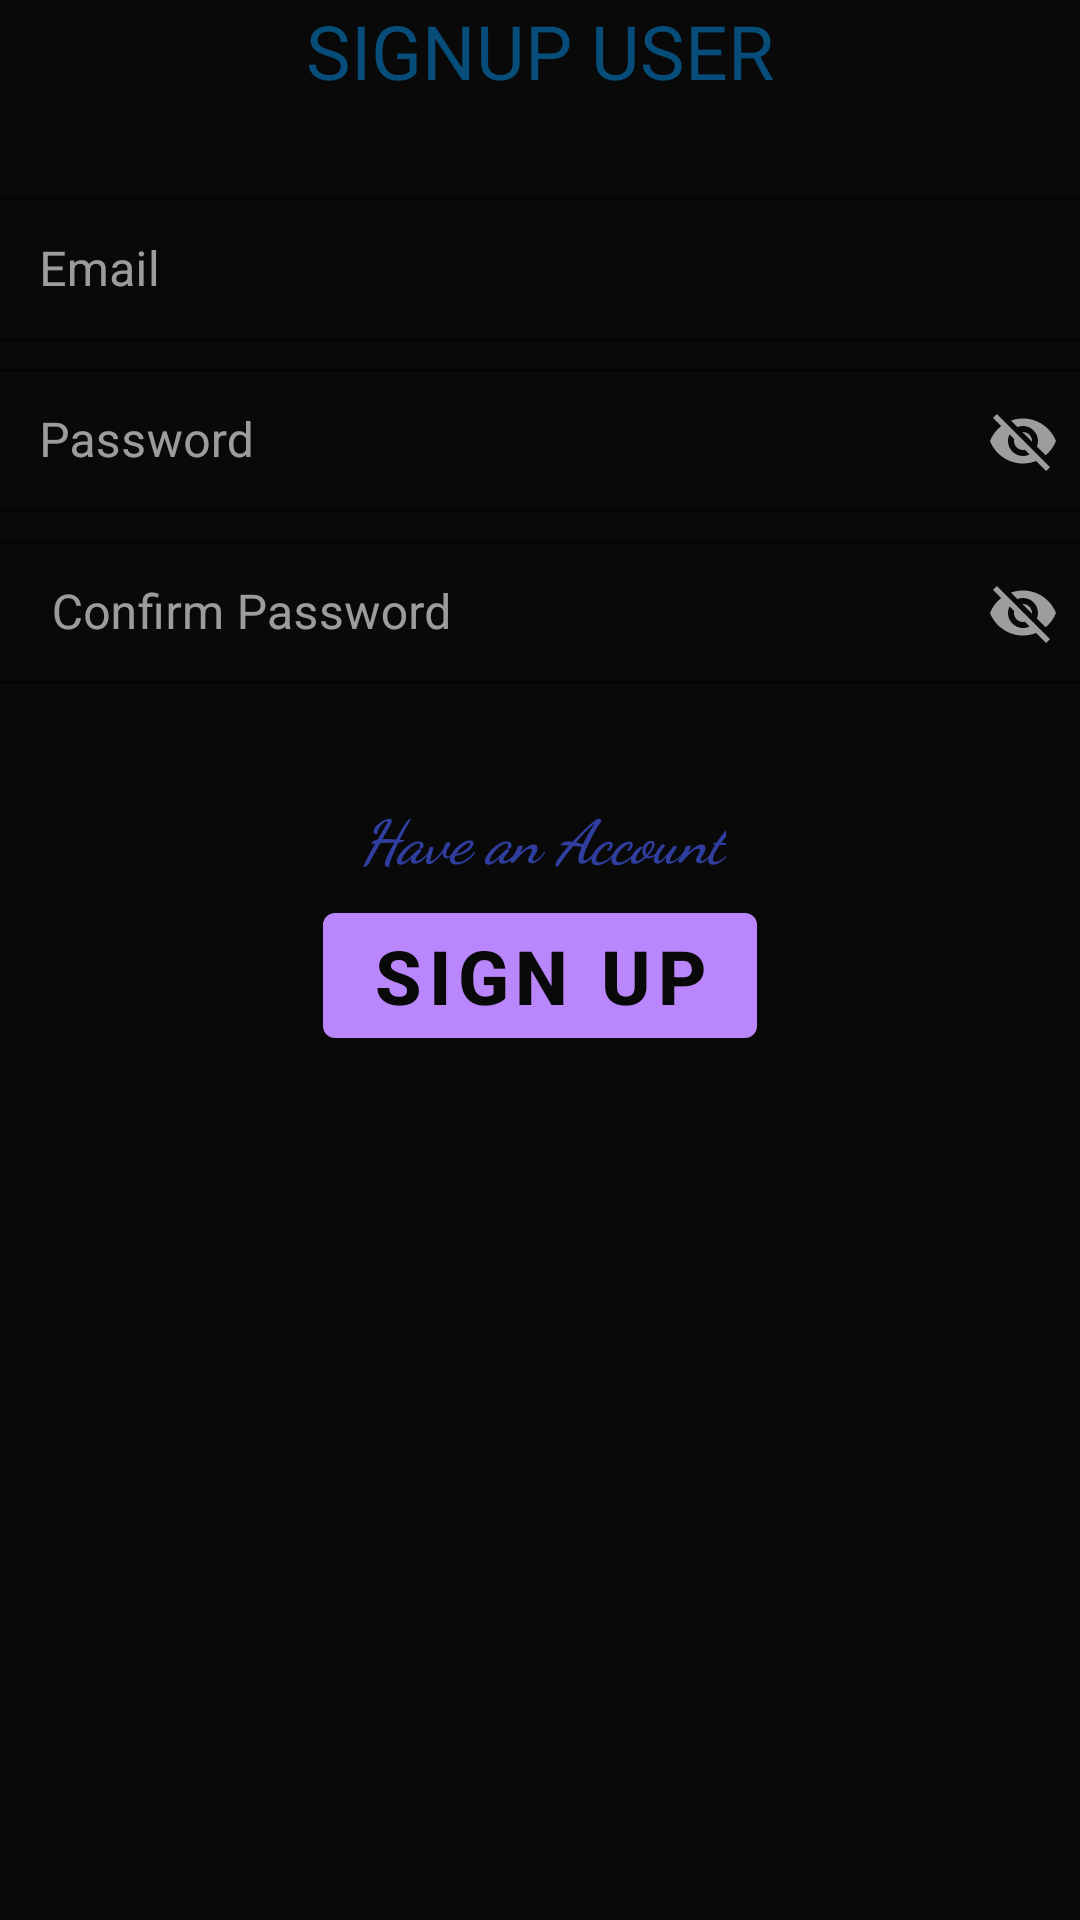

Layout XML and referenced resources for this Android screen:
<!-- AndroidManifest.xml: activity theme Theme.MaterialComponents.NoActionBar -->
<!-- res/layout/activity_sign_up.xml -->
<?xml version="1.0" encoding="utf-8"?>
<LinearLayout xmlns:android="http://schemas.android.com/apk/res/android"
    xmlns:app="http://schemas.android.com/apk/res-auto"
    xmlns:tools="http://schemas.android.com/tools"
    android:layout_width="match_parent"
    android:layout_height="match_parent"
    android:orientation="vertical"
    android:background="@color/colorBlack"
    tools:context=".SignUpActivity">




    <TextView
        android:layout_width="wrap_content"
        android:layout_height="wrap_content"
        android:text="SIGNUP USER"
        android:textSize="25sp"
        android:layout_gravity="center_horizontal"
        android:layout_marginTop="0dp"
        android:textColor="@color/colorBlue"
        android:id="@+id/login"

        />

    <LinearLayout
        android:id="@+id/signupcontainer"
        android:layout_width="400dp"
        android:layout_height="wrap_content"
        android:layout_margin="10dp"
        android:layout_gravity="center_horizontal"
        android:padding="15dp"
        android:orientation="vertical">



        <com.google.android.material.textfield.TextInputLayout
            style="@style/TextInputlayoutBorderColor"
            android:layout_width="match_parent"
            android:layout_height="wrap_content"
            android:layout_marginStart="2dp"
            android:layout_marginLeft="2dp"
            android:layout_marginTop="2dp"
            android:id="@+id/SignupEmailETLyt"
            android:layout_marginBottom="2dp"
            android:layout_marginEnd="2dp"
            android:hint="Email"
            app:endIconMode="clear_text"
            app:errorTextColor="@color/colorRed"

            app:hintTextColor="@color/colorGreen"
            app:startIconDrawable="@drawable/ic_account"

            >

            <com.google.android.material.textfield.TextInputEditText
                android:id="@+id/ETSignupEmail"
                android:layout_width="match_parent"
                android:layout_height="wrap_content"
                android:inputType="textEmailAddress"
                android:maxLines="1" />
        </com.google.android.material.textfield.TextInputLayout>





        <com.google.android.material.textfield.TextInputLayout
            style="@style/TextInputlayoutBorderColor"
            android:id="@+id/ETLytSignuppasswordETLyt"
            android:layout_width="match_parent"
            android:layout_height="match_parent"
            android:layout_marginStart="2dp"
            android:layout_marginLeft="2dp"
            android:layout_marginTop="2dp"
            android:layout_marginBottom="2dp"
            android:focusable="true"
            android:hint="Password"

            app:endIconMode="password_toggle"
            app:errorTextColor="@color/colorRed"
            app:hintTextColor="@color/colorGreen"
            app:startIconDrawable="@drawable/ic_password">

            <com.google.android.material.textfield.TextInputEditText
                android:id="@+id/ETSignupPswd"
                android:layout_width="match_parent"
                android:layout_height="wrap_content"
                android:inputType="text"
                android:maxLines="1"
                android:textColorHighlight="#F9CD0B" />
        </com.google.android.material.textfield.TextInputLayout>




        <com.google.android.material.textfield.TextInputLayout
            style="@style/TextInputlayoutBorderColor"
            android:id="@+id/ETLytSignupConfrmPasswordETLyt"
            android:layout_width="match_parent"
            android:layout_height="match_parent"
            android:layout_marginStart="2dp"
            android:layout_marginLeft="2dp"
            android:layout_marginTop="2dp"
            android:layout_marginBottom="2dp"
            android:focusable="true"
            android:hint=" Confirm Password"
            app:endIconMode="password_toggle"
            app:errorTextColor="@color/colorRed"
            app:hintTextColor="@color/colorGreen"
            app:startIconDrawable="@drawable/ic_password">

            <com.google.android.material.textfield.TextInputEditText
                android:id="@+id/ETConfrmSignupPswd"
                android:layout_width="match_parent"
                android:layout_height="wrap_content"
                android:inputType="text"
                android:maxLines="1"
                android:textColorHighlight="#F9CD0B" />
        </com.google.android.material.textfield.TextInputLayout>













        <TextView
            android:id="@+id/UsrAlreadyRegTv"
            android:layout_width="wrap_content"
            android:text="Have an Account"
            android:textColor="@color/colorPrimaryDark2"
            android:layout_gravity="center_horizontal"
            android:textSize="20sp"
            android:layout_marginLeft="1dp"
            android:textStyle="italic|bold"
            android:layout_marginTop="35dp"
            android:fontFamily="cursive"
            android:layout_height="wrap_content"/>




        <Button
            android:id="@+id/btnSignup"
            android:layout_width="wrap_content"
            android:layout_height="wrap_content"
            android:layout_gravity="center_horizontal"
            android:layout_marginTop="5dp"
            android:gravity="center"
            android:text="SIGN UP"
            android:textAlignment="center"
            android:textColor="@color/colorBlack"
            android:textSize="25sp"
            android:textStyle="bold"

            />


        <ProgressBar
            android:layout_width="wrap_content"
            android:layout_height="wrap_content"
            android:id="@+id/LoginProgBar"
            android:layout_gravity="center_horizontal"
            android:layout_marginTop="5dp"
            android:visibility="invisible"

            />
    </LinearLayout>


</LinearLayout>
<!-- resources referenced by this layout -->
<resources>
  <color name="colorBlack">#090909</color>
  <color name="colorBlue">#064E79</color>
  <color name="colorGreen">#23F81C</color>
  <color name="colorPrimaryDark2">#303F9F</color>
  <color name="colorRed">#FC0515</color>
  <style name="TextInputlayoutBorderColor" parent="Widget.MaterialComponents.TextInputLayout.OutlinedBox.Dense">
          
          <item name="boxStrokeColor">@color/colorWhite</item>
  
      </style>
  <color name="colorWhite">#FFFFFF</color>
</resources>
